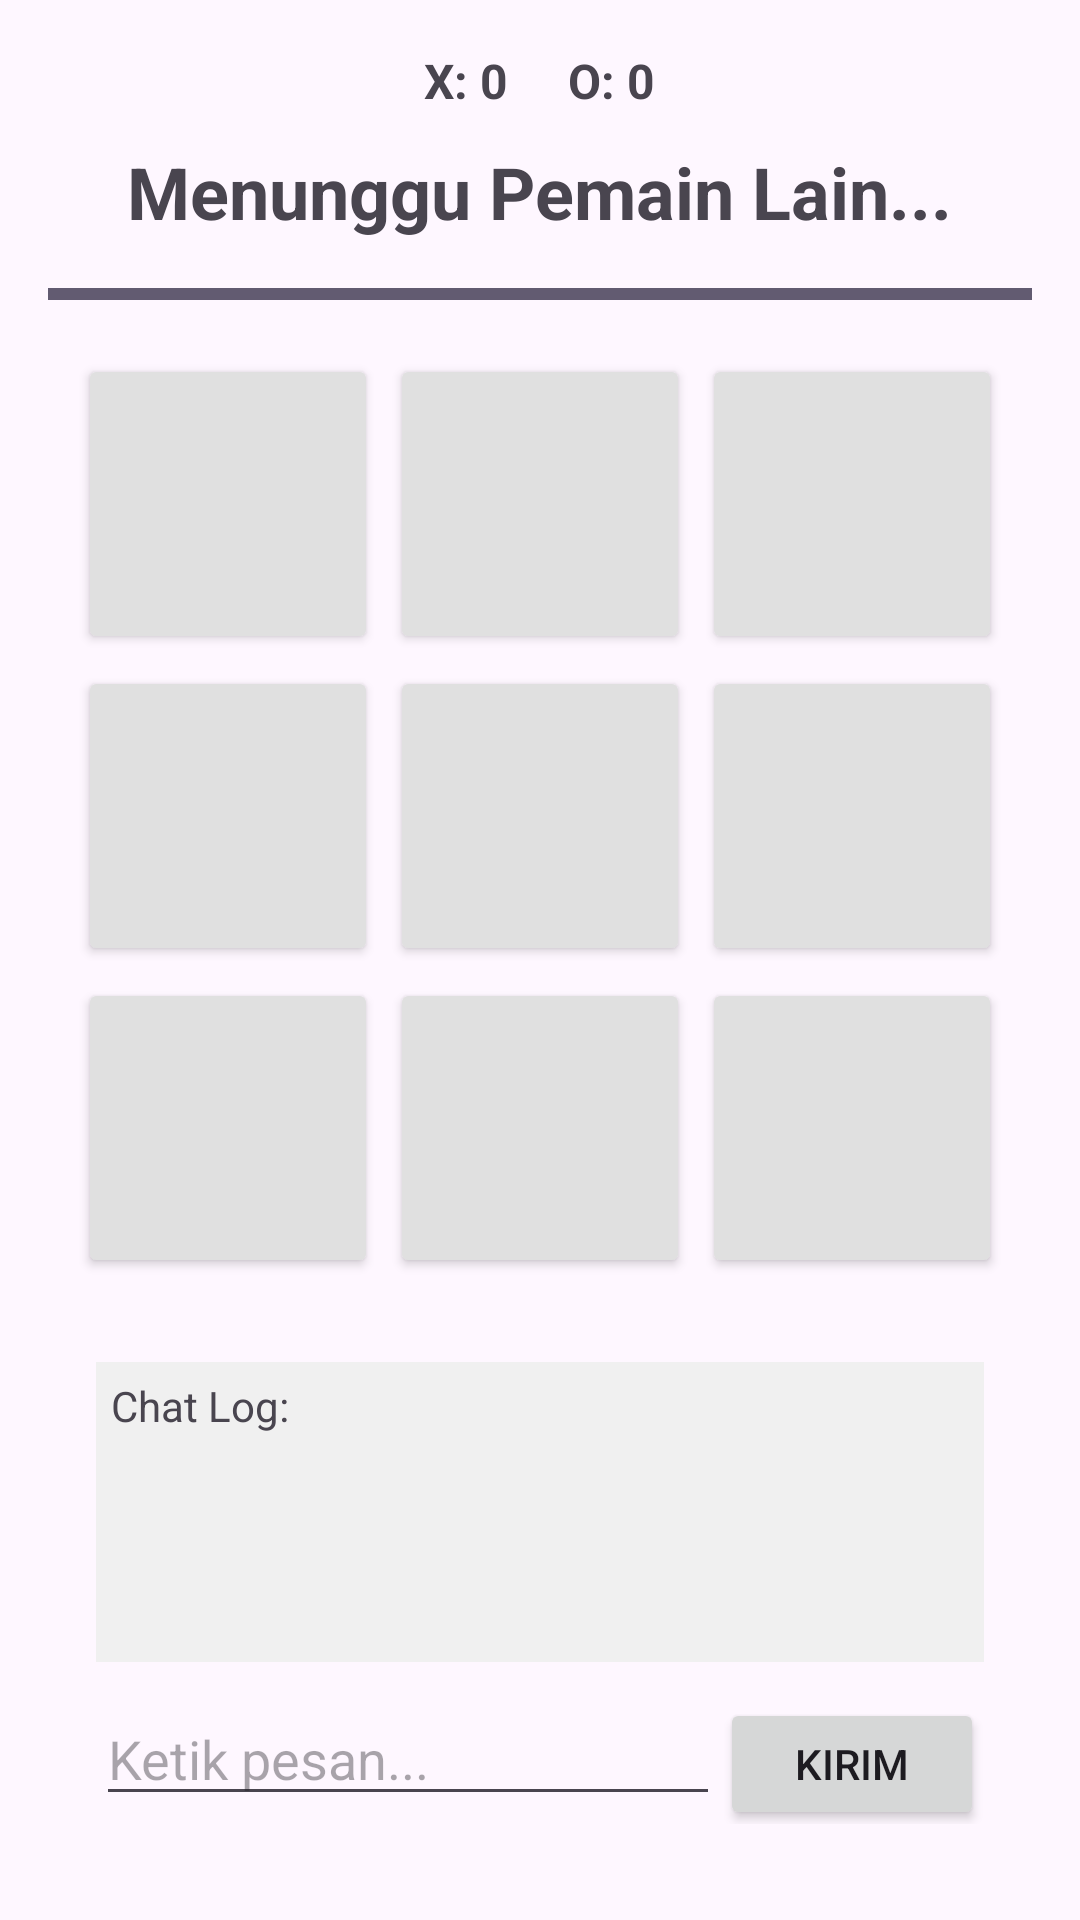

This screen was rendered from an Android layout file. Write that file and the resources it references.
<!-- AndroidManifest.xml: application theme Theme.TictactoeWifi -->
<!-- res/layout/activity_game.xml -->
<LinearLayout xmlns:android="http://schemas.android.com/apk/res/android"
    xmlns:tools="http://schemas.android.com/tools"
    android:layout_width="match_parent"
    android:layout_height="match_parent"
    android:orientation="vertical"
    android:padding="16dp"
    android:gravity="center_horizontal"
    tools:context=".GameActivity">

    
    <LinearLayout
        android:layout_width="match_parent"
        android:layout_height="wrap_content"
        android:orientation="horizontal"
        android:gravity="center"
        android:layout_marginBottom="10dp">
        <TextView
            android:id="@+id/tv_score_x"
            android:layout_width="wrap_content"
            android:layout_height="wrap_content"
            android:text="X: 0"
            android:textSize="16sp"
            android:textStyle="bold"
            android:paddingEnd="20dp"/>
        <TextView
            android:id="@+id/tv_score_o"
            android:layout_width="wrap_content"
            android:layout_height="wrap_content"
            android:text="O: 0"
            android:textSize="16sp"
            android:textStyle="bold"/>
    </LinearLayout>

    <TextView
        android:id="@+id/tv_game_status"
        android:layout_width="wrap_content"
        android:layout_height="wrap_content"
        android:text="Menunggu Pemain Lain..."
        android:textSize="24sp"
        android:textStyle="bold"
        android:layout_marginBottom="10dp"/>

    
    <ProgressBar
        android:id="@+id/pb_turn_timer"
        style="?android:attr/progressBarStyleHorizontal"
        android:layout_width="match_parent"
        android:layout_height="wrap_content"
        android:max="100"
        android:progress="100"
        android:layout_marginBottom="10dp"/>

    <GridLayout
        android:id="@+id/game_board"
        android:layout_width="wrap_content"
        android:layout_height="wrap_content"
        android:columnCount="3"
        android:rowCount="3">

        
        <Button style="@style/BoardButton" android:id="@+id/btn_00" android:onClick="onCellClicked"/>
        <Button style="@style/BoardButton" android:id="@+id/btn_01" android:onClick="onCellClicked"/>
        <Button style="@style/BoardButton" android:id="@+id/btn_02" android:onClick="onCellClicked"/>
        <Button style="@style/BoardButton" android:id="@+id/btn_10" android:onClick="onCellClicked"/>
        <Button style="@style/BoardButton" android:id="@+id/btn_11" android:onClick="onCellClicked"/>
        <Button style="@style/BoardButton" android:id="@+id/btn_12" android:onClick="onCellClicked"/>
        <Button style="@style/BoardButton" android:id="@+id/btn_20" android:onClick="onCellClicked"/>
        <Button style="@style/BoardButton" android:id="@+id/btn_21" android:onClick="onCellClicked"/>
        <Button style="@style/BoardButton" android:id="@+id/btn_22" android:onClick="onCellClicked"/>

    </GridLayout>

    <Button
        android:id="@+id/btn_reset"
        android:layout_width="wrap_content"
        android:layout_height="wrap_content"
        android:text="Main Lagi"
        android:layout_marginTop="20dp"
        android:visibility="gone"
        android:onClick="onResetClicked"/>

    
    <!-- res/layout/activity_game.xml -->
    <LinearLayout xmlns:android="http://schemas.android.com/apk/res/android"
        xmlns:tools="http://schemas.android.com/tools"
        android:layout_width="match_parent"
        android:layout_height="match_parent"
        android:orientation="vertical"
        android:padding="16dp"
        android:gravity="center_horizontal"
        tools:context=".GameActivity">

        

        
        <ScrollView
            android:id="@+id/sv_chat_log_container"
            android:layout_width="match_parent"
            android:layout_height="100dp"
            android:background="#F0F0F0"
            android:padding="5dp"
            android:layout_marginTop="10dp">

            <TextView
                android:id="@+id/tv_chat_log"
                android:layout_width="match_parent"
                android:layout_height="wrap_content"
                android:text="Chat Log:"/>
        </ScrollView>

        <LinearLayout
            android:layout_width="match_parent"
            android:layout_height="wrap_content"
            android:orientation="horizontal"
            android:layout_marginTop="10sp">
            <EditText
                android:id="@+id/et_chat_input"
                android:layout_width="0dp"
                android:layout_height="wrap_content"
                android:layout_weight="1"
                android:hint="Ketik pesan..."
                android:maxLength="100"/>
            <Button
                android:id="@+id/btn_send_chat"
                android:layout_width="wrap_content"
                android:layout_height="wrap_content"
                android:text="Kirim"
                android:onClick="onSendChatClicked"/>
        </LinearLayout>

    </LinearLayout>

</LinearLayout>
<!-- resources referenced by this layout -->
<resources>
  <style name="BoardButton">
          <item name="android:layout_width">100dp</item>
          <item name="android:layout_height">100dp</item>
          <item name="android:textSize">40sp</item>
          <item name="android:textStyle">bold</item>
          <item name="android:backgroundTint">#E0E0E0</item>
          <item name="android:layout_margin">2dp</item>
      </style>
  <style name="Theme.TictactoeWifi" parent="Base.Theme.TictactoeWifi" />
  <style name="Base.Theme.TictactoeWifi" parent="Theme.Material3.DayNight">
          
          
      </style>
</resources>
